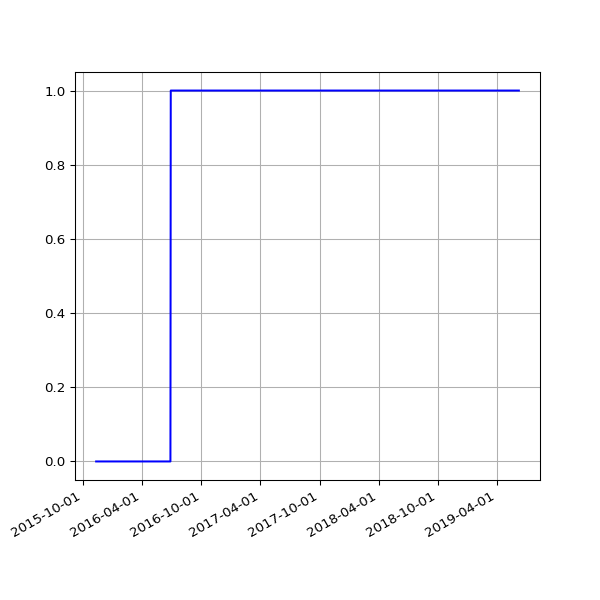

The data file committed next to this chart (first rows):
date, value
2015-11-12 02:07:24 +0000, 0
2015-11-13 02:06:01 +0000, 0
2015-11-14 02:18:59 +0000, 0
2015-11-15 02:06:40 +0000, 0
2015-11-16 02:14:14 +0000, 0
2015-11-17 02:07:51 +0000, 0
2015-11-18 02:12:04 +0000, 0
2015-11-19 02:05:20 +0000, 0
2015-11-20 02:09:55 +0000, 0
2015-11-21 02:07:29 +0000, 0
2015-11-22 02:05:40 +0000, 0
2015-11-23 02:14:45 +0000, 0
2015-11-24 02:06:51 +0000, 0
2015-11-25 02:09:28 +0000, 0
2015-11-26 02:15:36 +0000, 0
2015-11-27 02:08:46 +0000, 0
2015-11-28 02:19:17 +0000, 0
2015-11-29 02:16:08 +0000, 0
2015-11-30 02:12:07 +0000, 0
2015-12-01 02:11:49 +0000, 0
2015-12-02 02:09:35 +0000, 0
2015-12-03 02:33:16 +0000, 0
2015-12-04 02:29:28 +0000, 0
2015-12-05 02:09:41 +0000, 0
2015-12-06 02:11:08 +0000, 0
2015-12-07 02:09:16 +0000, 0
2015-12-08 02:07:34 +0000, 0
2015-12-09 02:18:44 +0000, 0
2015-12-10 02:16:25 +0000, 0
2015-12-11 02:25:48 +0000, 0
2015-12-12 02:22:42 +0000, 0
2015-12-13 02:11:23 +0000, 0
2015-12-14 02:11:39 +0000, 0
2015-12-15 02:13:41 +0000, 0
2015-12-16 03:52:18 +0000, 0
2015-12-17 02:41:15 +0000, 0
2015-12-18 03:22:52 +0000, 0
2015-12-19 02:17:19 +0000, 0
2015-12-20 03:04:04 +0000, 0
2015-12-21 02:38:08 +0000, 0
2015-12-22 02:20:58 +0000, 0
2015-12-23 02:21:55 +0000, 0
2015-12-24 02:39:53 +0000, 0
2015-12-25 02:12:00 +0000, 0
2015-12-26 03:10:17 +0000, 0
2015-12-27 02:34:50 +0000, 0
2015-12-28 02:15:10 +0000, 0
2015-12-29 02:23:46 +0000, 0
2015-12-30 02:21:27 +0000, 0
2016-01-09 02:19:06 +0000, 0
2016-01-10 03:42:17 +0000, 0
2016-01-11 03:42:37 +0000, 0
2016-01-12 02:53:35 +0000, 0
2016-01-13 02:21:27 +0000, 0
2016-01-14 02:32:42 +0000, 0
2016-01-15 02:35:40 +0000, 0
2016-01-16 02:19:34 +0000, 0
2016-01-17 02:21:38 +0000, 0
2016-01-18 06:14:36 +0000, 0
2016-01-19 02:34:15 +0000, 0
... 739 more rows
